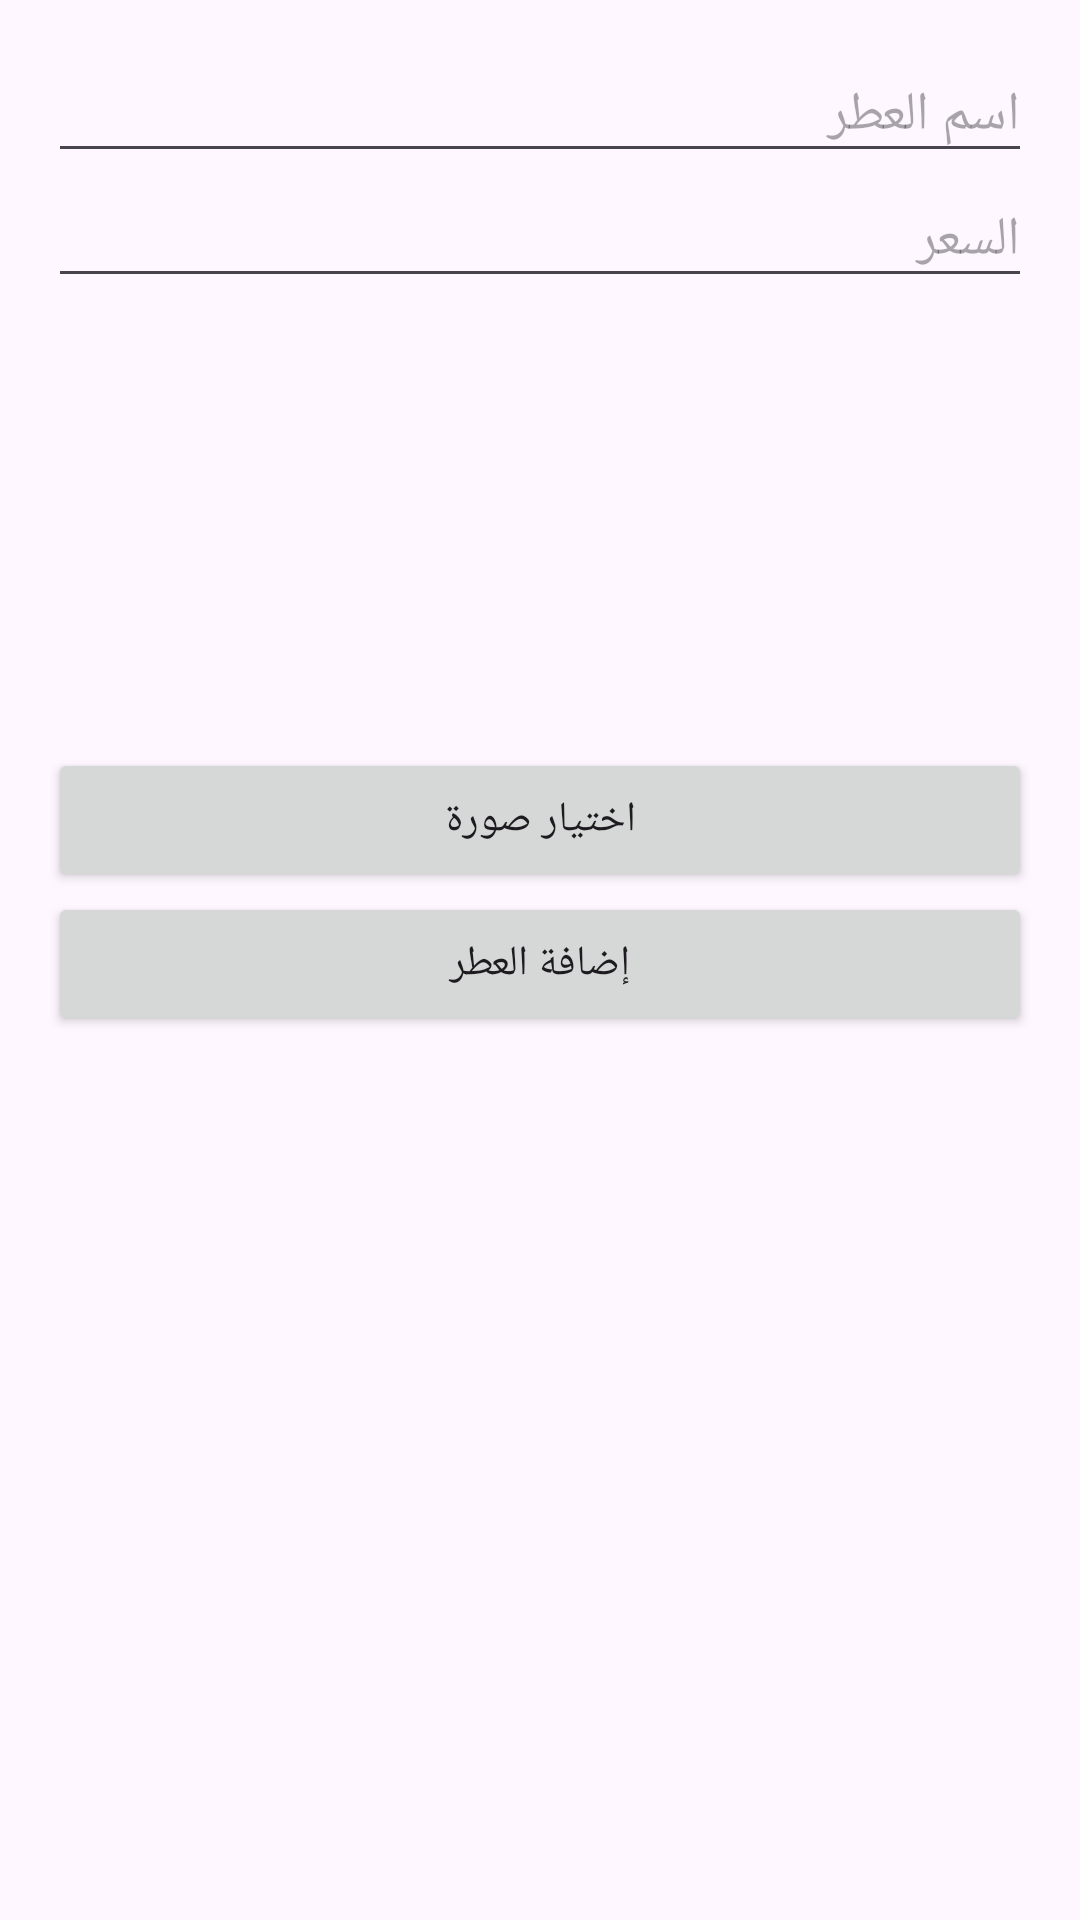

Android layout source for this screen:
<!-- AndroidManifest.xml: application theme Theme.IBFragrance -->
<!-- res/layout/activity_add_perfume.xml -->
<?xml version="1.0" encoding="utf-8"?>
<LinearLayout
    xmlns:android="http://schemas.android.com/apk/res/android"
    android:layout_width="match_parent"
    android:layout_height="match_parent"
    android:orientation="vertical"
    android:padding="16dp">

    <EditText
        android:id="@+id/etPerfumeName"
        android:layout_width="match_parent"
        android:layout_height="wrap_content"
        android:hint="اسم العطر" />

    <EditText
        android:id="@+id/etPerfumePrice"
        android:layout_width="match_parent"
        android:layout_height="wrap_content"
        android:hint="السعر"
        android:inputType="numberDecimal" />

    <ImageView
        android:id="@+id/ivPerfumeImage"
        android:layout_width="150dp"
        android:layout_height="150dp"
        android:layout_gravity="center"
        android:scaleType="centerCrop"
        android:src="@drawable/ic_launcher_background" />

    <Button
        android:id="@+id/btnAddPerfume"
        android:layout_width="match_parent"
        android:layout_height="wrap_content"
        android:text="اختيار صورة" />

    <Button
        android:id="@+id/btnAddPerfume"
        android:layout_width="match_parent"
        android:layout_height="wrap_content"
        android:text="إضافة العطر" />

</LinearLayout>
<!-- resources referenced by this layout -->
<resources>
  <style name="Theme.IBFragrance" parent="Base.Theme.IBFragrance" />
  <style name="Base.Theme.IBFragrance" parent="Theme.Material3.DayNight.NoActionBar">
          
          
      </style>
</resources>
